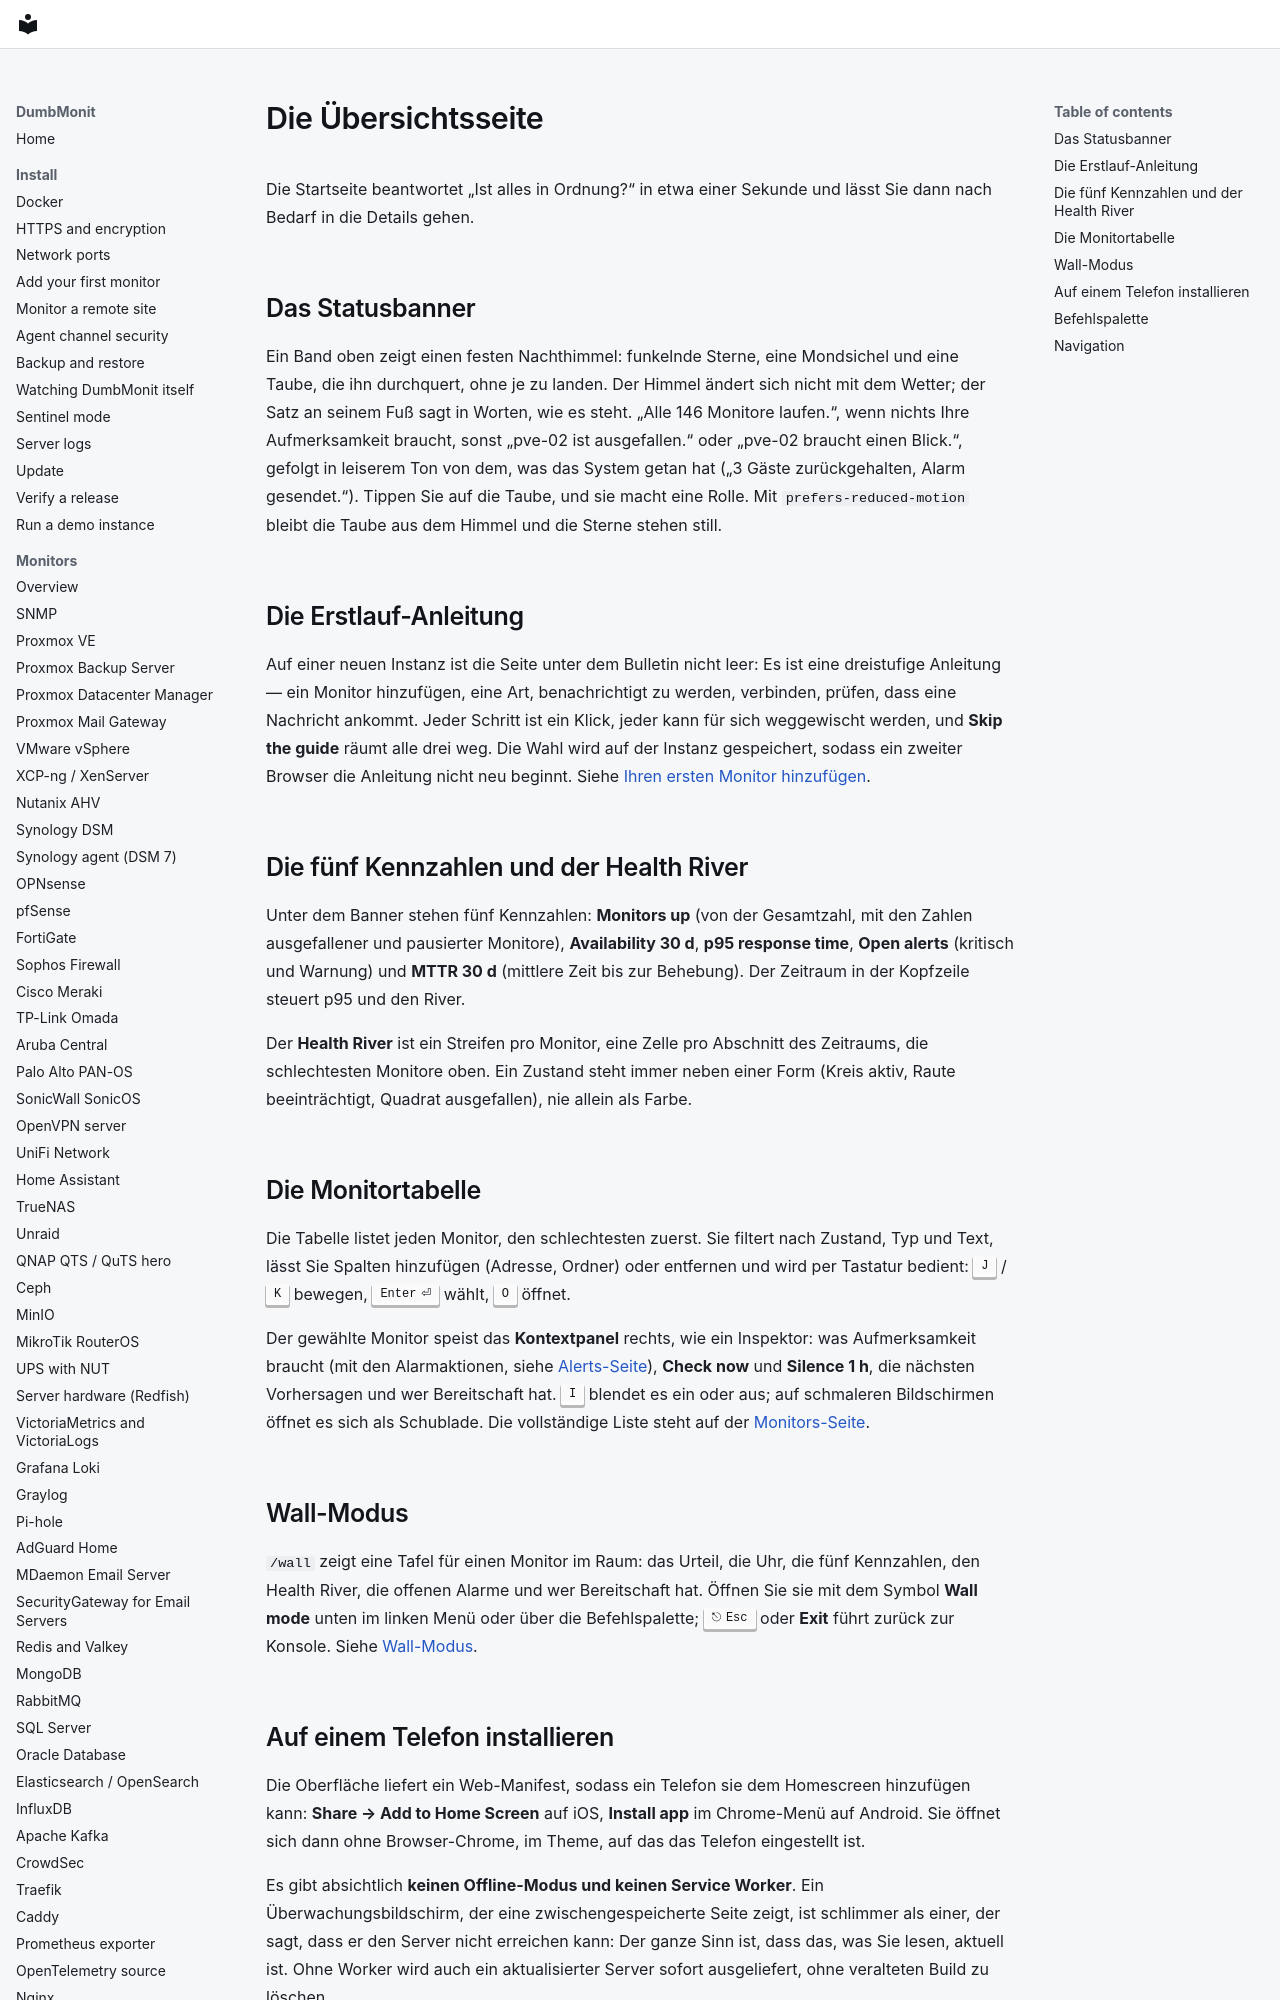

repository: laupernoe/dumbmonit · page: using/overview.de/index.html · generator: mkdocs

# Die Übersichtsseite

Die Startseite beantwortet „Ist alles in Ordnung?“ in etwa einer Sekunde und
lässt Sie dann nach Bedarf in die Details gehen.

## Das Statusbanner {#the-bulletin}

Ein Band oben zeigt einen festen Nachthimmel: funkelnde Sterne, eine Mondsichel
und eine Taube, die ihn durchquert, ohne je zu landen. Der Himmel ändert sich
nicht mit dem Wetter; der Satz an seinem Fuß sagt in Worten, wie es steht. „Alle
146 Monitore laufen.“, wenn nichts Ihre Aufmerksamkeit braucht, sonst „pve-02 ist
ausgefallen.“ oder „pve-02 braucht einen Blick.“, gefolgt in leiserem Ton von dem,
was das System getan hat („3 Gäste zurückgehalten, Alarm gesendet.“). Tippen Sie
auf die Taube, und sie macht eine Rolle. Mit `prefers-reduced-motion` bleibt die
Taube aus dem Himmel und die Sterne stehen still.

## Die Erstlauf-Anleitung {#the-first-run-guide}

Auf einer neuen Instanz ist die Seite unter dem Bulletin nicht leer: Es
ist eine dreistufige Anleitung — ein Monitor hinzufügen, eine Art,
benachrichtigt zu werden, verbinden, prüfen, dass eine Nachricht
ankommt. Jeder Schritt ist ein Klick, jeder kann für sich weggewischt
werden, und **Skip the guide** räumt alle drei weg. Die Wahl wird auf
der Instanz gespeichert, sodass ein zweiter Browser die Anleitung nicht
neu beginnt. Siehe
[Ihren ersten Monitor hinzufügen](../install/first-device.md#the-three-first-steps).

## Die fünf Kennzahlen und der Health River {#the-figures}

Unter dem Banner stehen fünf Kennzahlen: **Monitors up** (von der Gesamtzahl, mit
den Zahlen ausgefallener und pausierter Monitore), **Availability 30 d**,
**p95 response time**, **Open alerts** (kritisch und Warnung) und **MTTR 30 d**
(mittlere Zeit bis zur Behebung). Der Zeitraum in der Kopfzeile steuert p95 und
den River.

Der **Health River** ist ein Streifen pro Monitor, eine Zelle pro Abschnitt des
Zeitraums, die schlechtesten Monitore oben. Ein Zustand steht immer neben einer
Form (Kreis aktiv, Raute beeinträchtigt, Quadrat ausgefallen), nie allein als
Farbe.
